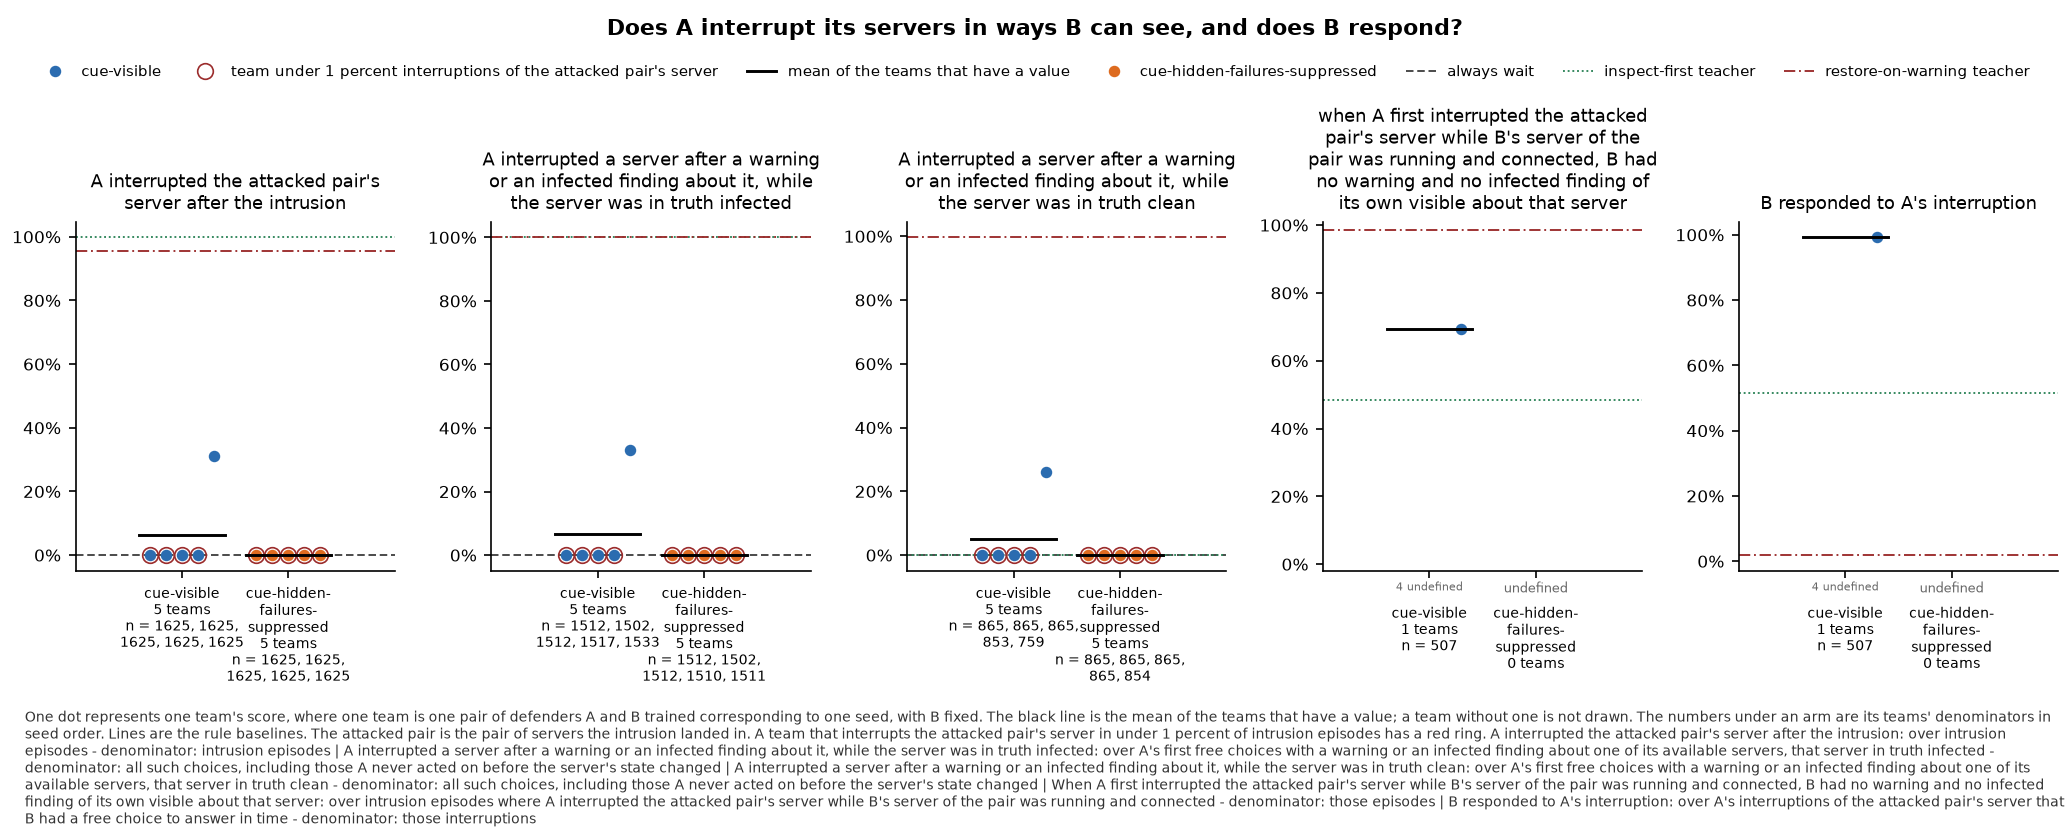

The table this chart was drawn from, first rows:
panel, series, seed, x, value, sd, numerator, count, mark
A interrupted the attacked pair's server…, cue-visible, 0, , 0.0, , 0.0, 1625, team
A interrupted the attacked pair's server…, cue-visible, 1, , 0.0, , 0.0, 1625, team
A interrupted the attacked pair's server…, cue-visible, 2, , 0.0, , 0.0, 1625, team
A interrupted the attacked pair's server…, cue-visible, 3, , 0.0, , 0.0, 1625, team
A interrupted the attacked pair's server…, cue-visible, 4, , 0.312, , 507.0, 1625, team
A interrupted the attacked pair's server…, cue-visible, , , 0.0624, , , 5, mean
A interrupted the attacked pair's server…, cue-hidden-failures-suppressed, 0, , 0.0, , 0.0, 1625, team
A interrupted the attacked pair's server…, cue-hidden-failures-suppressed, 1, , 0.0, , 0.0, 1625, team
A interrupted the attacked pair's server…, cue-hidden-failures-suppressed, 2, , 0.0, , 0.0, 1625, team
A interrupted the attacked pair's server…, cue-hidden-failures-suppressed, 3, , 0.0, , 0.0, 1625, team
A interrupted the attacked pair's server…, cue-hidden-failures-suppressed, 4, , 0.0, , 0.0, 1625, team
A interrupted the attacked pair's server…, cue-hidden-failures-suppressed, , , 0.0, , , 5, mean
A interrupted the attacked pair's server…, always wait, , , 0.0, , , , baseline
A interrupted the attacked pair's server…, inspect-first teacher, , , 0.9982, , , , baseline
A interrupted the attacked pair's server…, restore-on-warning teacher, , , 0.9563, , , , baseline
A interrupted a server after a warning o…, cue-visible, 0, , 0.0, , 0.0, 1512, team
A interrupted a server after a warning o…, cue-visible, 1, , 0.0, , 0.0, 1502, team
A interrupted a server after a warning o…, cue-visible, 2, , 0.0, , 0.0, 1512, team
A interrupted a server after a warning o…, cue-visible, 3, , 0.0, , 0.0, 1517, team
A interrupted a server after a warning o…, cue-visible, 4, , 0.3301, , 506.0, 1533, team
A interrupted a server after a warning o…, cue-visible, , , 0.06601, , , 5, mean
A interrupted a server after a warning o…, cue-hidden-failures-suppressed, 0, , 0.0, , 0.0, 1512, team
A interrupted a server after a warning o…, cue-hidden-failures-suppressed, 1, , 0.0, , 0.0, 1502, team
A interrupted a server after a warning o…, cue-hidden-failures-suppressed, 2, , 0.0, , 0.0, 1512, team
A interrupted a server after a warning o…, cue-hidden-failures-suppressed, 3, , 0.0, , 0.0, 1510, team
A interrupted a server after a warning o…, cue-hidden-failures-suppressed, 4, , 0.0, , 0.0, 1511, team
A interrupted a server after a warning o…, cue-hidden-failures-suppressed, , , 0.0, , , 5, mean
A interrupted a server after a warning o…, always wait, , , 0.0, , , , baseline
A interrupted a server after a warning o…, inspect-first teacher, , , 1.0, , , , baseline
A interrupted a server after a warning o…, restore-on-warning teacher, , , 1.0, , , , baseline
A interrupted a server after a warning o…, cue-visible, 0, , 0.0, , 0.0, 865, team
A interrupted a server after a warning o…, cue-visible, 1, , 0.0, , 0.0, 865, team
A interrupted a server after a warning o…, cue-visible, 2, , 0.0, , 0.0, 865, team
A interrupted a server after a warning o…, cue-visible, 3, , 0.0, , 0.0, 853, team
A interrupted a server after a warning o…, cue-visible, 4, , 0.2596, , 197.0, 759, team
A interrupted a server after a warning o…, cue-visible, , , 0.05191, , , 5, mean
A interrupted a server after a warning o…, cue-hidden-failures-suppressed, 0, , 0.0, , 0.0, 865, team
A interrupted a server after a warning o…, cue-hidden-failures-suppressed, 1, , 0.0, , 0.0, 865, team
A interrupted a server after a warning o…, cue-hidden-failures-suppressed, 2, , 0.0, , 0.0, 865, team
A interrupted a server after a warning o…, cue-hidden-failures-suppressed, 3, , 0.0, , 0.0, 865, team
A interrupted a server after a warning o…, cue-hidden-failures-suppressed, 4, , 0.0, , 0.0, 854, team
A interrupted a server after a warning o…, cue-hidden-failures-suppressed, , , 0.0, , , 5, mean
A interrupted a server after a warning o…, always wait, , , 0.0, , , , baseline
A interrupted a server after a warning o…, inspect-first teacher, , , 0.0, , , , baseline
A interrupted a server after a warning o…, restore-on-warning teacher, , , 0.9965, , , , baseline
when A first interrupted the attacked pa…, cue-visible, 0, , , , 0.0, 0, undefined
when A first interrupted the attacked pa…, cue-visible, 1, , , , 0.0, 0, undefined
when A first interrupted the attacked pa…, cue-visible, 2, , , , 0.0, 0, undefined
when A first interrupted the attacked pa…, cue-visible, 3, , , , 0.0, 0, undefined
when A first interrupted the attacked pa…, cue-visible, 4, , 0.6943, , 352.0, 507, team
when A first interrupted the attacked pa…, cue-visible, , , 0.6943, , , 1, mean
when A first interrupted the attacked pa…, cue-hidden-failures-suppressed, 0, , , , 0.0, 0, undefined
when A first interrupted the attacked pa…, cue-hidden-failures-suppressed, 1, , , , 0.0, 0, undefined
when A first interrupted the attacked pa…, cue-hidden-failures-suppressed, 2, , , , 0.0, 0, undefined
when A first interrupted the attacked pa…, cue-hidden-failures-suppressed, 3, , , , 0.0, 0, undefined
when A first interrupted the attacked pa…, cue-hidden-failures-suppressed, 4, , , , 0.0, 0, undefined
when A first interrupted the attacked pa…, inspect-first teacher, , , 0.4832, , , , baseline
when A first interrupted the attacked pa…, restore-on-warning teacher, , , 0.9854, , , , baseline
B responded to A's interruption, cue-visible, 0, , , , 0.0, 0, undefined
B responded to A's interruption, cue-visible, 1, , , , 0.0, 0, undefined
... 11 more rows
